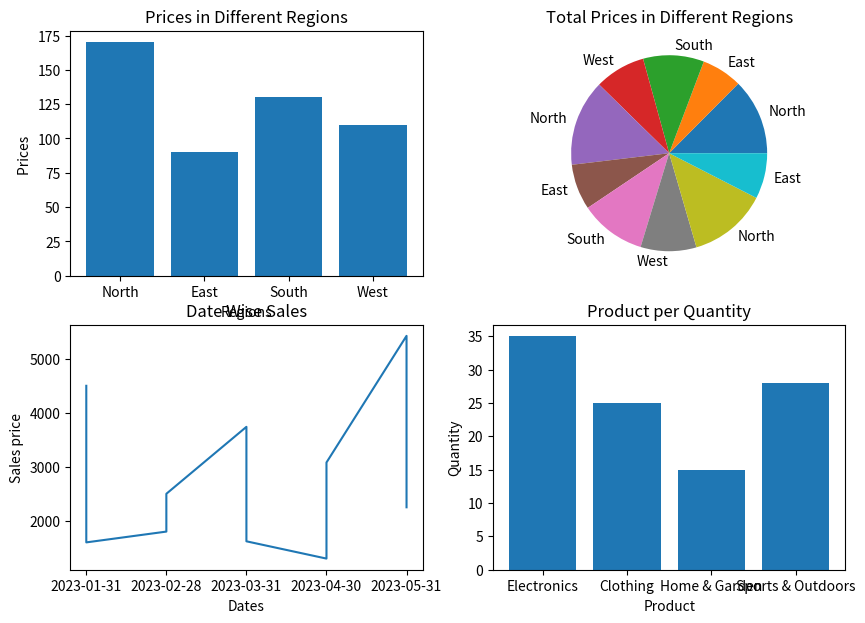

Write the Python code that produced this figure.
# Suppose you work for a retail company, and you have dummy data containing sales
# data for the past year. The data includes information such as SalesDate,product
# names,regions, sales quantities, prices, and dates. You have to generate a bar chart,pie plot on region and prices and
# line chart on SalesDate and prices columns.# Further, you need to get some inference out of the chart.
# Create a ChatGPT prompt to generate the code for this scenario. Based on the code generated, ask ChatGPT to give the conclusion/inference.
# Note. You can provide the data to ChatGPT or ask it to use sample data.
from matplotlib import pyplot as plt

sales_dates = ['2023-01-31', '2023-01-31', '2023-02-28', '2023-02-28','2023-03-31', '2023-03-31', '2023-04-30', '2023-04-30',
    '2023-05-31', '2023-05-31']
products = ['Electronics', 'Clothing', 'Home & Garden', 'Sports & Outdoors','Electronics', 'Clothing', 'Home & Garden', 'Sports & Outdoors',
    'Electronics', 'Clothing']
regions = ['North', 'East', 'South', 'West','North', 'East', 'South', 'West','North', 'East']
quantities = [30, 20, 15, 25, 22, 18, 10, 28, 35, 25]
prices = [150.00, 80.00, 120.00, 100.00,170.00, 90.00, 130.00, 110.00,155.00, 90.00]
total_sales = [4500.00, 1600.00, 1800.00, 2500.00,3740.00, 1620.00, 1300.00, 3080.00,5425.00, 2250.00]

fig , axs=plt.subplots(2,2,figsize =(10,7))

axs[0, 0].bar(regions,prices)
axs[0, 0].set_title("Prices in Different Regions")
axs[0, 0].set_ylabel("Prices ")
axs[0, 0].set_xlabel("Regions")

axs[0, 1].pie(prices, labels=regions,)
axs[0, 1].set_title("Total Prices in Different Regions")


axs[1, 0].plot(sales_dates, total_sales)
axs[1, 0].set_title("Date Wise Sales")
axs[1, 0].set_xlabel('Dates')
axs[1, 0].set_ylabel("Sales price")

axs[1, 1].bar(products,quantities)
axs[1, 1].set_title("Product per Quantity")
axs[1, 1].set_xlabel("Product")
axs[1, 1].set_ylabel('Quantity')

plt.tight_layout
plt.show()



